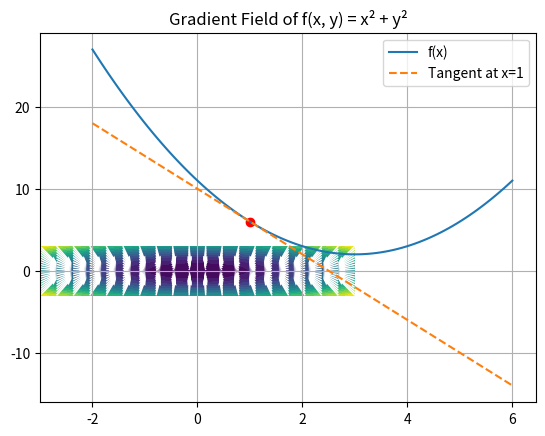

This figure's Python source:
import numpy as np
import matplotlib.pyplot as plt

# Sample loss function: f(x) = (x - 3)^2 + 2
def f(x): return (x - 3)**2 + 2
def grad_f(x): return 2*(x - 3)
#
# -------------Shows the tangent line/slope on a curve--------------#

x = np.linspace(-2, 6, 100)
y = f(x)
point = 1.0
slope = grad_f(point)
tangent = slope * (x - point) + f(point)

plt.plot(x, y, label='f(x)')
plt.plot(x, tangent, '--', label='Tangent at x=1')
plt.scatter([point], [f(point)], color='red')
plt.title("Tangent Line = Derivative")
plt.legend(); plt.grid(True)
plt.show()


#----------------------1-D Gradientdescent setup--------------------#
# x_vals = [0]
# lr = 0.1
# for _ in range(10):
#     x_new = x_vals[-1] - lr * grad_f(x_vals[-1])
#     x_vals.append(x_new)
#
# # Plot
# x = np.linspace(-1, 7, 100)
# y = f(x)
# plt.plot(x, y, label='Loss Function')
# plt.scatter(x_vals, [f(i) for i in x_vals], color='red')
# plt.plot(x_vals, [f(i) for i in x_vals], '--r', label='Gradient Descent')
# plt.title("Gradient Descent on Loss Function")
# plt.xlabel("x"); plt.ylabel("Loss")
# plt.legend(); plt.grid(True)
# plt.show()

# ----------------------2-D Gradient Field-----------------------#

X, Y = np.meshgrid(np.linspace(-3, 3, 20), np.linspace(-3, 3, 20))
Z = (X**2 + Y**2)
grad_x = 2*X
grad_y = 2*Y

plt.contourf(X, Y, Z, levels=20, cmap='viridis')
plt.quiver(X, Y, -grad_x, -grad_y, color='white')
plt.title("Gradient Field of f(x, y) = x² + y²")
plt.grid(True)
plt.show()